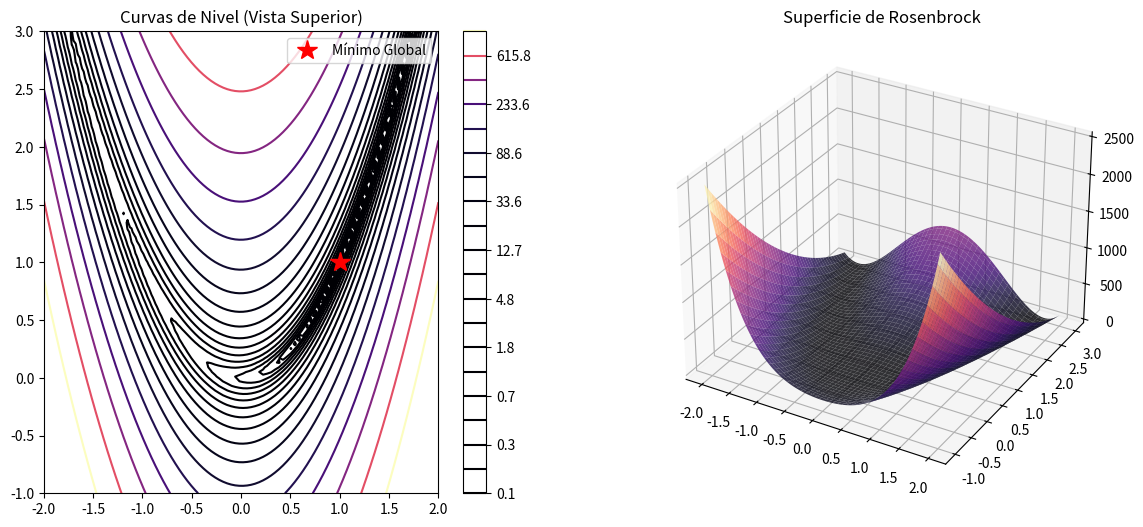

Source code (Python):
import numpy as np
import matplotlib.pyplot as plt

class Rosenbrock:
    def __init__(self, a=1, b=100):
        """
        Inicializa los parámetros de la función. 
        Por defecto a=1, b=100 (valores estándar).
        """
        self.a = a
        self.b = b

    def eval(self, x: np.ndarray) -> float:
        """Calcula el valor de la función para un vector x de N dimensiones."""
        x = np.asarray(x)
        # Sumatoria de b*(x_{i+1} - x_i^2)^2 + (a - x_i)^2
        return np.sum(self.b * (x[1:] - x[:-1]**2)**2 + (self.a - x[:-1])**2)

    def diff(self, x: np.ndarray) -> np.ndarray:
        """Calcula el gradiente (vector de 1eras derivadas)."""
        x = np.asarray(x)
        n = len(x)
        grad = np.zeros_like(x)
        
        # Derivadas parciales generalizadas para N dimensiones
        grad[:-1] += -4 * self.b * x[:-1] * (x[1:] - x[:-1]**2) - 2 * (self.a - x[:-1])
        grad[1:] += 2 * self.b * (x[1:] - x[:-1]**2)
        
        return grad

    def ddiff(self, x: np.ndarray) -> np.ndarray:
        """Calcula la matriz Hessiana (2das derivadas)."""
        x = np.asarray(x)
        n = len(x)
        hess = np.zeros((n, n))
        
        # Diagonal principal
        # Para i desde 0 hasta n-2
        hess[np.arange(n-1), np.arange(n-1)] = 12 * self.b * x[:-1]**2 - 4 * self.b * x[1:] + 2
        # Para i desde 1 hasta n-1
        hess[np.arange(1, n), np.arange(1, n)] += 2 * self.b
        
        # Diagonales secundarias (i, i+1) e (i+1, i)
        indices = np.arange(n-1)
        hess[indices, indices + 1] = -4 * self.b * x[:-1]
        hess[indices + 1, indices] = -4 * self.b * x[:-1]
        
        return hess

    def plot_2d(self, x_range=(-2, 2), y_range=(-1, 3), res=100):
        """Genera una visualización de contorno y superficie 3D."""
        x = np.linspace(x_range[0], x_range[1], res)
        y = np.linspace(y_range[0], y_range[1], res)
        X, Y = np.meshgrid(x, y)
        
        # Evaluación para el grid
        Z = self.b * (Y - X**2)**2 + (self.a - X)**2
        
        fig = plt.figure(figsize=(14, 6))
        
        # Mapa de contorno
        ax1 = fig.add_subplot(121)
        cp = ax1.contour(X, Y, Z, levels=np.logspace(-1, 3, 20), cmap='magma')
        ax1.plot(self.a, self.a**2, 'r*', markersize=15, label='Mínimo Global')
        ax1.set_title('Curvas de Nivel (Vista Superior)')
        ax1.legend()
        plt.colorbar(cp, ax=ax1)
        
        # Superficie 3D
        ax2 = fig.add_subplot(122, projection='3d')
        ax2.plot_surface(X, Y, Z, cmap='magma', alpha=0.8, edgecolor='none')
        ax2.set_title('Superficie de Rosenbrock')
        
        plt.show()

if __name__ == "__main__":
    # Instanciar la función
    rosen = Rosenbrock()

    # Evaluar en un punto específico (ej: x=0, y=0)
    punto = np.array([10.0, 10.0])
    print(f"Valor en {punto}: {rosen.eval(punto)}")
    print(f"Gradiente en {punto}: {rosen.diff(punto)}")
    print(f"Hessiana en {punto}:\n{rosen.ddiff(punto)}")

    # Graficar
    rosen.plot_2d()
        